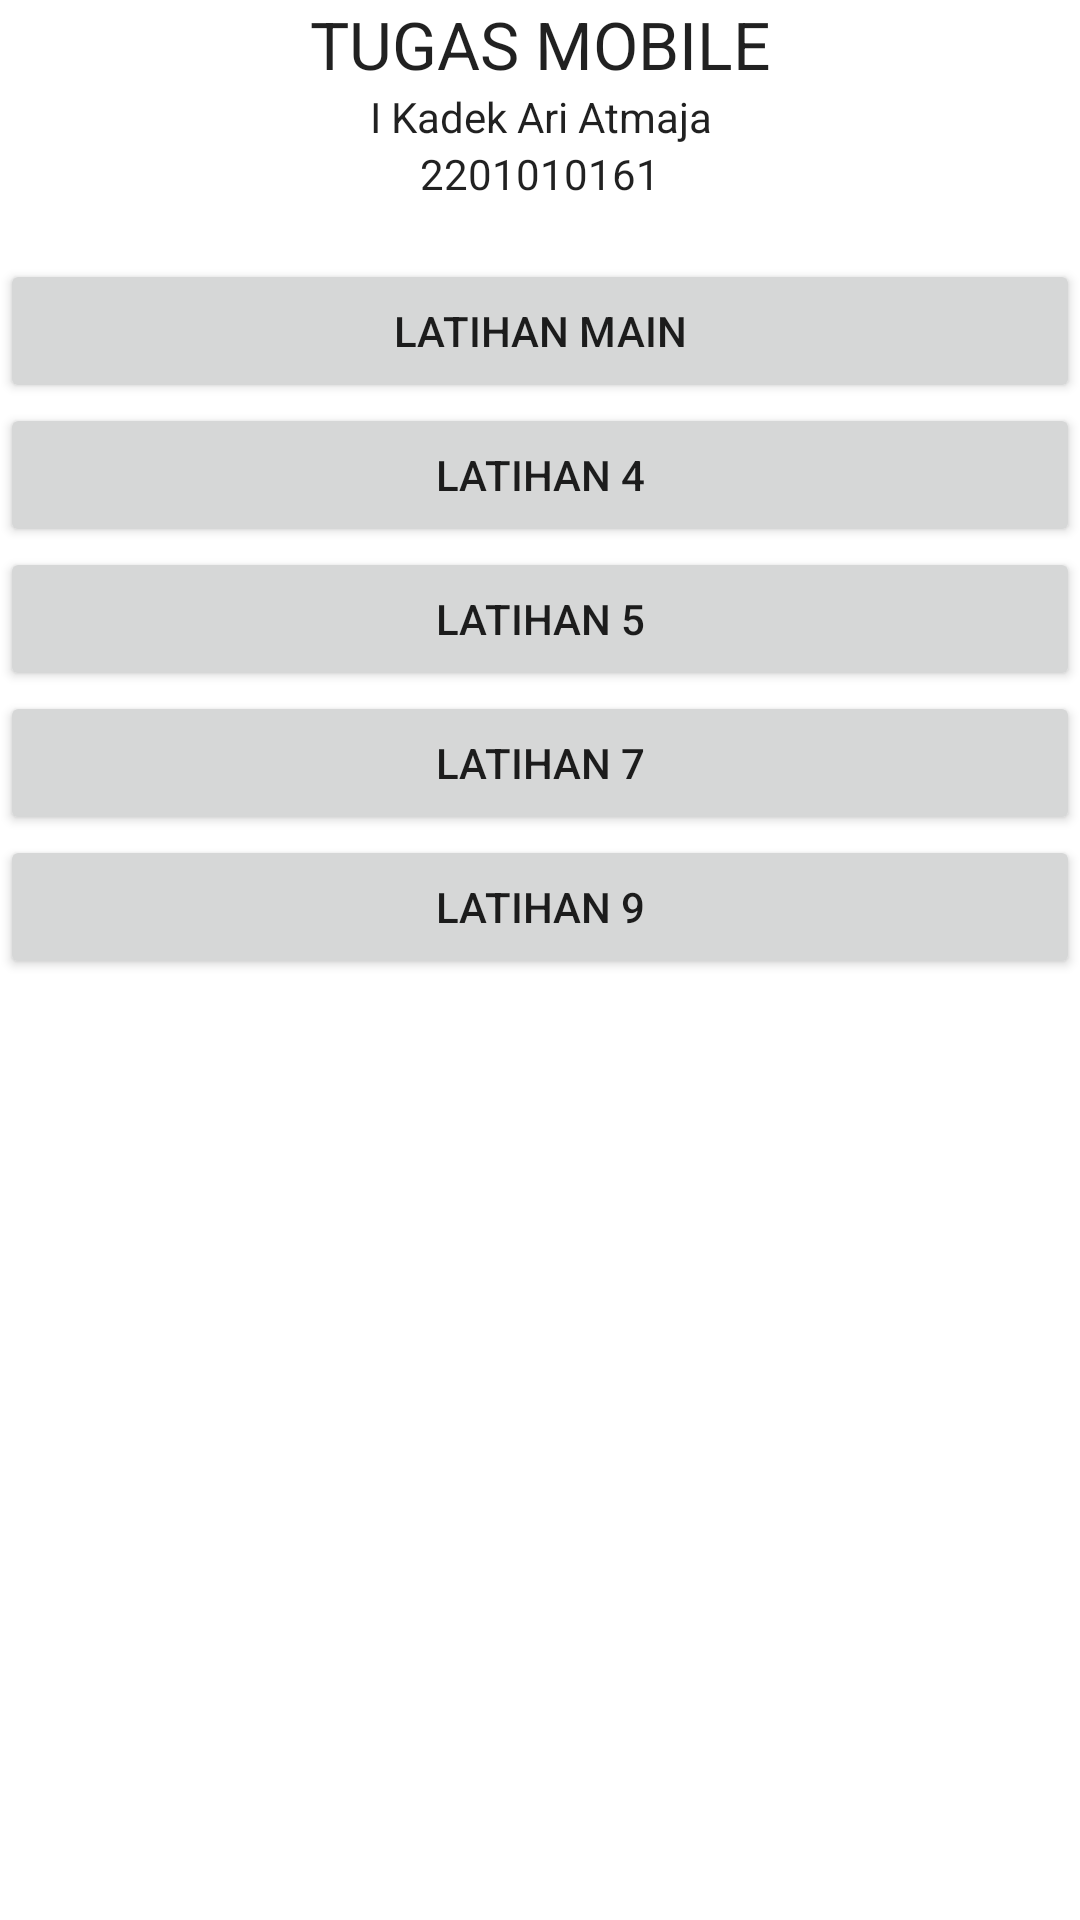

Produce the Android XML layout that renders to this screen, including the resource entries it uses.
<!-- AndroidManifest.xml: application theme Theme.Laatihan_2201010161 -->
<!-- res/layout/activity_latihan6.xml -->
<?xml version="1.0" encoding="utf-8"?>
<LinearLayout xmlns:android="http://schemas.android.com/apk/res/android"
    xmlns:app="http://schemas.android.com/apk/res-auto"
    xmlns:tools="http://schemas.android.com/tools"
    android:layout_width="match_parent"
    android:layout_height="match_parent"
    android:orientation="vertical"
    tools:context=".latihan6">

    <TextView
        android:id="@+id/textView8"
        android:layout_width="match_parent"
        android:layout_height="wrap_content"
        android:gravity="center"
        android:text="TUGAS MOBILE"
        android:textAppearance="@style/TextAppearance.AppCompat.Large" />

    <TextView
        android:id="@+id/textView12"
        android:layout_width="match_parent"
        android:layout_height="wrap_content"
        android:gravity="center"
        android:text="I Kadek Ari Atmaja"
        android:textAppearance="@style/TextAppearance.AppCompat.Body1" />

    <TextView
        android:id="@+id/textView13"
        android:layout_width="match_parent"
        android:layout_height="wrap_content"
        android:gravity="center"
        android:text="2201010161"
        android:textAppearance="@style/TextAppearance.AppCompat.Body1" />

    <TextView
        android:id="@+id/textView14"
        android:layout_width="match_parent"
        android:layout_height="wrap_content"
        android:text=" " />

    <Button
        android:id="@+id/LatihanMain"
        android:layout_width="match_parent"
        android:layout_height="wrap_content"
        android:text="Latihan Main" />

    <Button
        android:id="@+id/Latihan4"
        android:layout_width="match_parent"
        android:layout_height="wrap_content"
        android:text="LATIHAN 4" />

    <Button
        android:id="@+id/Latihan5"
        android:layout_width="match_parent"
        android:layout_height="wrap_content"
        android:text="LATIHAN 5" />

    <Button
        android:id="@+id/latihan7"
        android:layout_width="match_parent"
        android:layout_height="wrap_content"
        android:text="Latihan 7" />

    <Button
        android:id="@+id/latihan9"
        android:layout_width="match_parent"
        android:layout_height="wrap_content"
        android:text="Latihan 9" />

</LinearLayout>
<!-- resources referenced by this layout -->
<resources>
  <style name="Theme.Laatihan_2201010161" parent="Theme.MaterialComponents.DayNight.DarkActionBar">
          
          <item name="colorPrimary">@color/purple_500</item>
          <item name="colorPrimaryVariant">@color/purple_700</item>
          <item name="colorOnPrimary">@color/white</item>
          
          <item name="colorSecondary">@color/teal_200</item>
          <item name="colorSecondaryVariant">@color/teal_700</item>
          <item name="colorOnSecondary">@color/black</item>
          
          <item name="android:statusBarColor" tools:targetApi="l">?attr/colorPrimaryVariant</item>
          
      </style>
  <!-- not gathered from this repository: default colours our renderer supplied (Android Studio template values) -->
  <color name="purple_500">#FF6200EE</color>
  <color name="purple_700">#FF3700B3</color>
  <color name="teal_200">#FF03DAC5</color>
  <color name="teal_700">#FF018786</color>
  <color name="black">#FF000000</color>
  <color name="white">#FFFFFFFF</color>
</resources>
